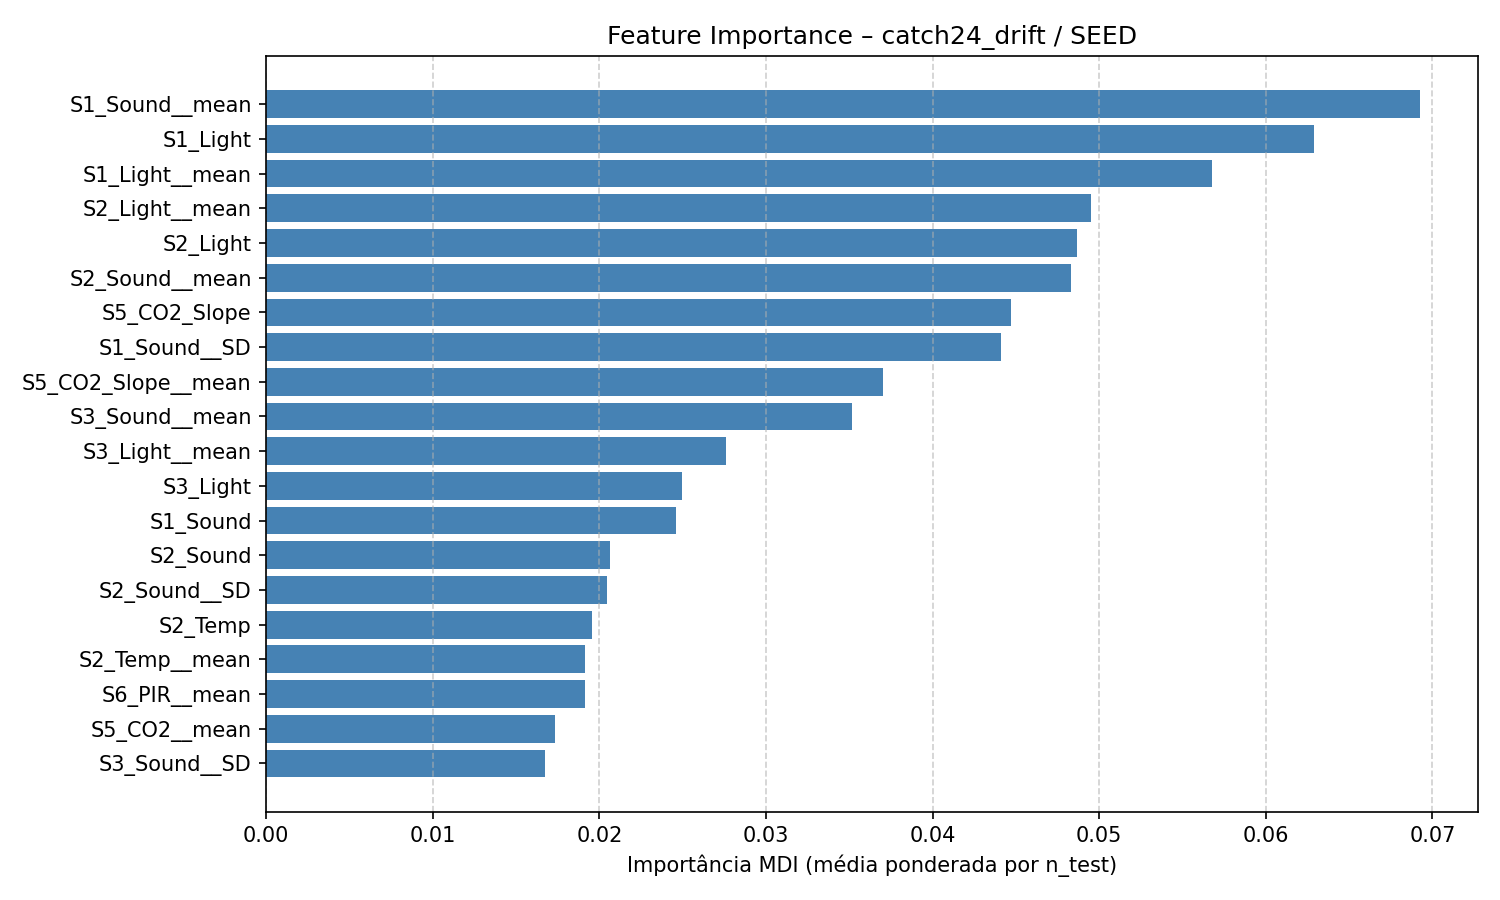

The data file committed next to this chart (first rows):
feature, feature_importance_mdi
S1_Sound__mean, 0.06925
S1_Light, 0.0629
S1_Light__mean, 0.05674
S2_Light__mean, 0.04952
S2_Light, 0.04868
S2_Sound__mean, 0.04833
S5_CO2_Slope, 0.04471
S1_Sound__SD, 0.04413
S5_CO2_Slope__mean, 0.03702
S3_Sound__mean, 0.03514
S3_Light__mean, 0.02759
S3_Light, 0.02498
S1_Sound, 0.0246
S2_Sound, 0.02061
S2_Sound__SD, 0.02047
S2_Temp, 0.01958
S2_Temp__mean, 0.01912
S6_PIR__mean, 0.01912
S5_CO2__mean, 0.01733
S3_Sound__SD, 0.01674
S7_PIR__mean, 0.01574
S5_CO2, 0.0146
S3_Sound, 0.01395
S4_Sound__SD, 0.01362
S3_Temp__mean, 0.01354
S1_Temp__mean, 0.01345
S3_Temp, 0.01257
S1_Temp, 0.01157
S4_Sound__mean, 0.01097
score_S1_Light, 0.008236
S4_Light__mean, 0.008028
S4_Light, 0.007373
score_S2_Light, 0.006777
score_S4_Temp, 0.006774
S4_Temp__mean, 0.00671
score_S3_Temp, 0.006506
score_S1_Temp, 0.006445
score_S1_Sound, 0.00634
score_S2_Temp, 0.006172
score_S5_CO2_Slope, 0.006155
S4_Temp, 0.006074
score_S3_Sound, 0.00567
score_S5_CO2, 0.005284
score_S3_Light, 0.005149
S7_PIR, 0.004975
score_S4_Sound, 0.004758
hour__mean, 0.004643
S1_Sound__embedding_dist, 0.004628
score_S2_Sound, 0.004623
hour, 0.004604
S2_Sound__embedding_dist, 0.004314
score_S6_PIR, 0.004014
score_S7_PIR, 0.003704
score_hour, 0.003674
S6_PIR, 0.003398
S6_PIR__acf_first_min, 0.003395
score_S4_Light, 0.0033
S6_PIR__SD, 0.003189
S4_Sound, 0.002869
S3_Sound__embedding_dist, 0.002532
... 135 more rows
